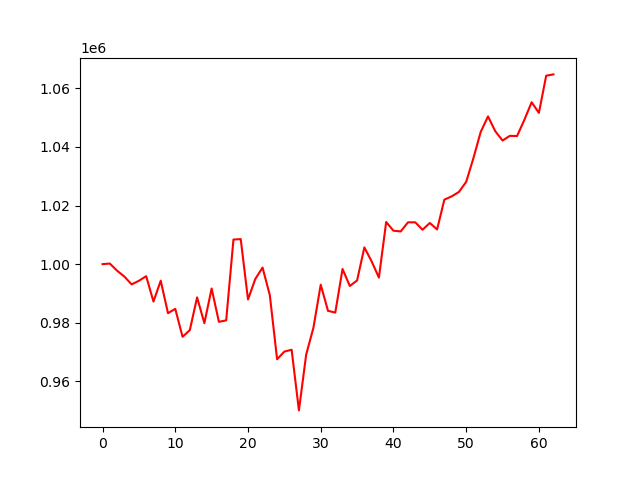

The data file committed next to this chart (first rows):
, 0
0, 1000000
1, 1000194
2, 997762
3, 995747
4, 993088
5, 994315
6, 995887
7, 987223
8, 994332
9, 983247
10, 984733
11, 975185
12, 977467
13, 988646
14, 979842
15, 991677
16, 980299
17, 980796
18, 1008397
19, 1008543
20, 987923
21, 994914
22, 998830
23, 989398
24, 967517
25, 970139
26, 970760
27, 950052
28, 969116
29, 978328
30, 992981
31, 984055
32, 983452
33, 998333
34, 992533
35, 994423
36, 1005716
37, 1000933
38, 995399
39, 1014386
40, 1011410
41, 1011180
42, 1014272
43, 1014277
44, 1011744
45, 1014054
46, 1011843
47, 1022021
48, 1023128
49, 1024651
50, 1028097
51, 1036232
52, 1045165
53, 1050446
54, 1045391
55, 1042213
56, 1043800
57, 1043751
58, 1049276
59, 1055290
... 3 more rows
